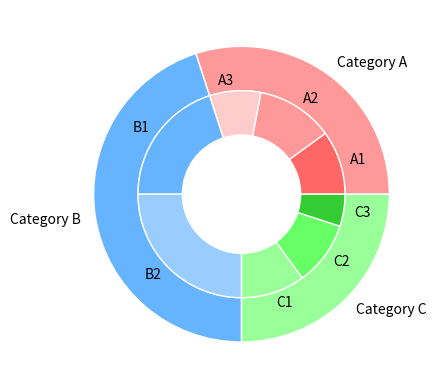

Generate this figure with matplotlib:
import matplotlib.pyplot as plt

# 示例数据
outer_labels = ['Category A', 'Category B', 'Category C']
outer_sizes = [30, 45, 25]
outer_colors = ['#ff9999','#66b3ff','#99ff99']

inner_labels = ['A1', 'A2', 'A3', 'B1', 'B2', 'C1', 'C2', 'C3']
inner_sizes = [10, 12, 8, 20, 25, 10, 10, 5]
inner_colors = ['#ff6666','#ff9999','#ffcccc', '#66b3ff','#99ccff', '#99ff99','#66ff66','#33cc33']

# 创建一个图形对象
fig, ax = plt.subplots()

# 绘制外层饼图
ax.pie(outer_sizes, labels=outer_labels, colors=outer_colors, radius=1, wedgeprops=dict(width=0.3, edgecolor='w'))

# 绘制内层饼图
ax.pie(inner_sizes, labels=inner_labels, colors=inner_colors, radius=0.7, wedgeprops=dict(width=0.3, edgecolor='w'))

# 设置绘图区域为正方形，确保饼图为圆形
ax.set(aspect="equal")

# 显示图形
plt.show()
